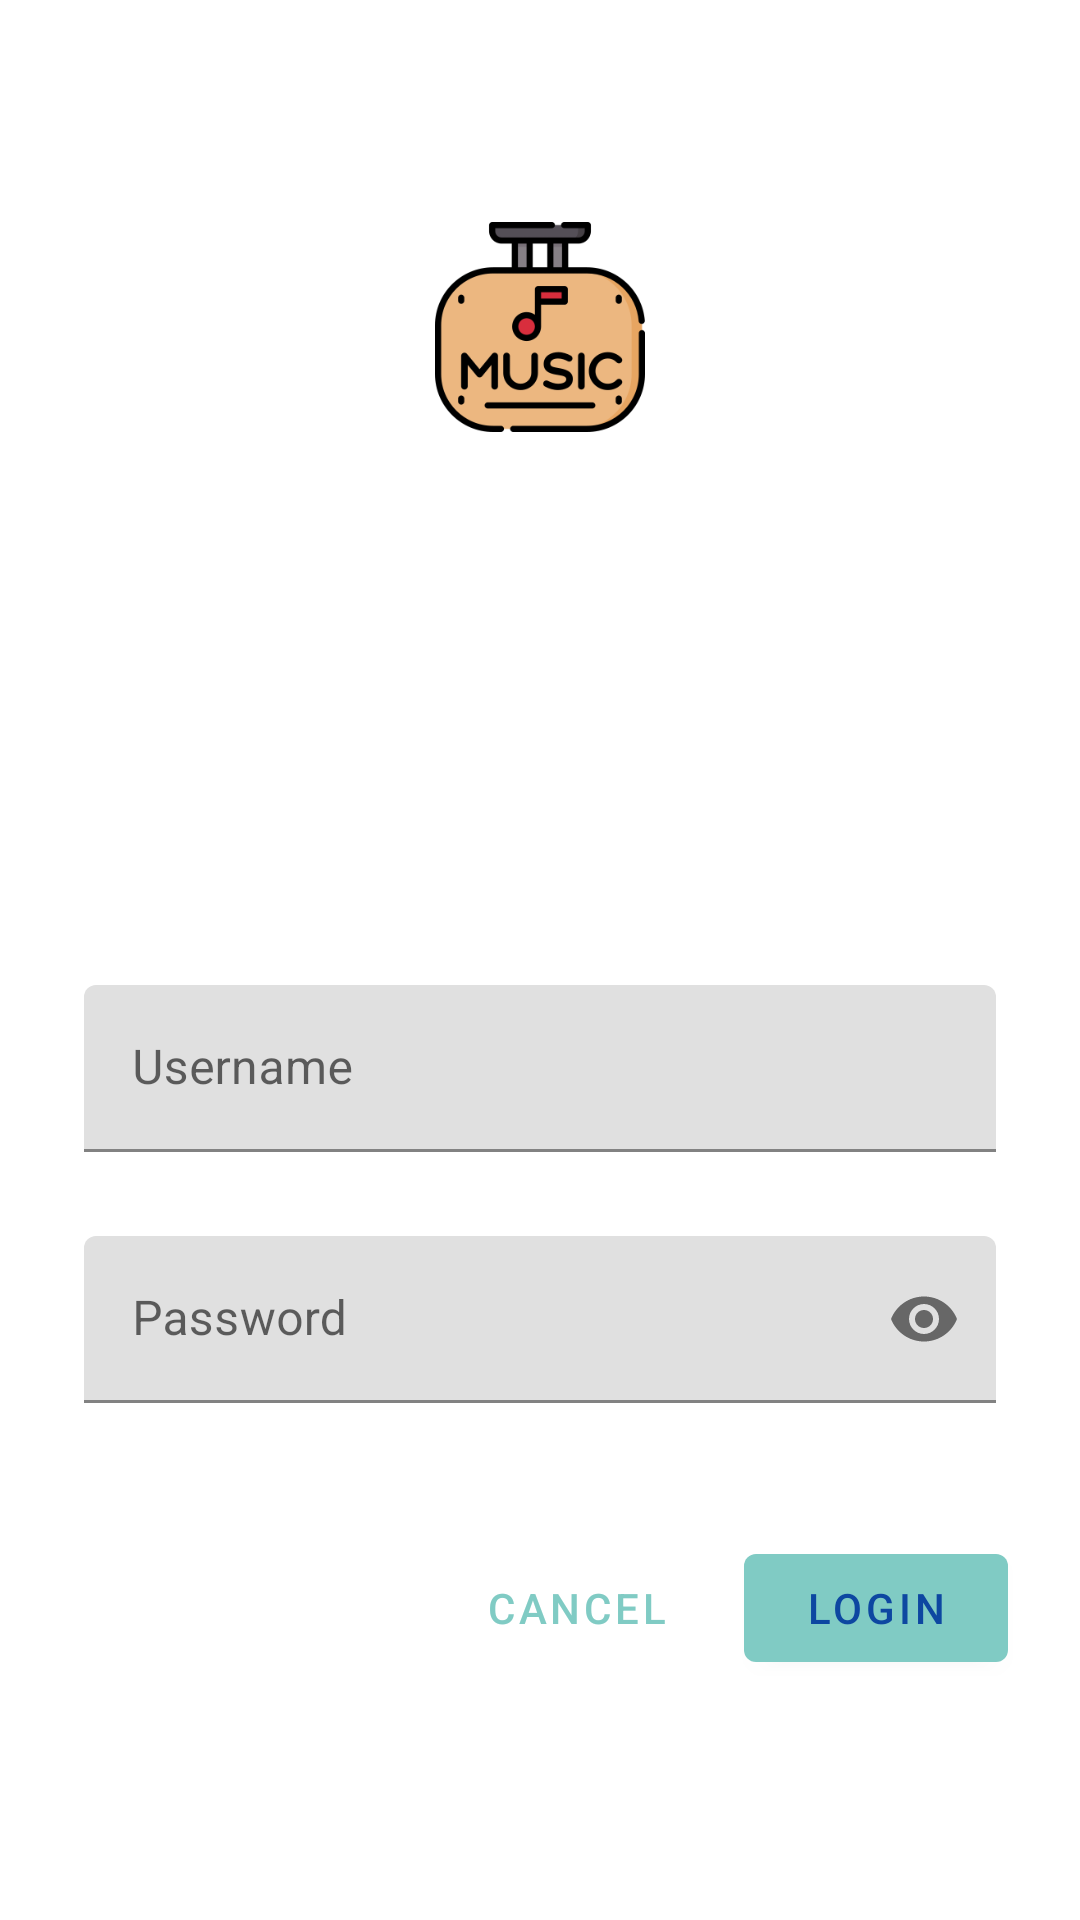

Here is an Android app screen rendered from its layout file. Give the layout XML and the strings, colors and styles it references.
<!-- AndroidManifest.xml: application theme Theme.YulizaEv3 -->
<!-- res/layout/loginfragment.xml -->
<?xml version="1.0" encoding="utf-8"?>
<ScrollView xmlns:android="http://schemas.android.com/apk/res/android"
    xmlns:app="http://schemas.android.com/apk/res-auto"
    xmlns:tools="http://schemas.android.com/tools"
    android:layout_width="match_parent"
    android:layout_height="match_parent"
    tools:context=".FrmLogin"
    >
    <LinearLayout
        android:layout_width="match_parent"
        android:layout_height="wrap_content"
        android:clipChildren="false"
        android:clipToPadding="false"
        android:orientation="vertical"
        android:padding="24dp"
        android:paddingTop="16dp"
        >
        <ImageView
            android:layout_width="70dp"
            android:layout_height="70dp"
            android:layout_gravity="center_horizontal"
            android:layout_marginTop="50dp"
            android:layout_marginBottom="16dp"
            app:srcCompat="@drawable/shopmusic"
             />
        <TextView
            android:layout_width="wrap_content"
            android:layout_height="wrap_content"
            android:layout_gravity="center_horizontal"
            android:layout_marginBottom="132dp"
            android:text="@string/app_name"
            android:textAppearance="@style/TextAppearance.YulizaEv3.Title"
            />
        <com.google.android.material.textfield.TextInputLayout
            style="@style/Widget.YulizaEv3.TextInputLayout"
            android:id="@+id/username_text_input"
            android:layout_width="match_parent"
            android:layout_height="wrap_content"
            android:layout_margin="4dp"
            android:hint="@string/login_username"
            app:endIconMode="clear_text"
            >
            <com.google.android.material.textfield.TextInputEditText
                android:id="@+id/username_edit_text"
                android:layout_width="match_parent"
                android:layout_height="wrap_content"
                android:inputType="text"
                android:maxLines="1"
                />
        </com.google.android.material.textfield.TextInputLayout>
        <com.google.android.material.textfield.TextInputLayout
            style="@style/Widget.YulizaEv3.TextInputLayout"
            android:id="@+id/password_text_input"
            android:layout_width="match_parent"
            android:layout_height="wrap_content"
            android:layout_margin="4dp"
            android:hint="@string/login_password"
            app:endIconMode="password_toggle"
            app:errorEnabled="true"
            >
            <com.google.android.material.textfield.TextInputEditText
                android:id="@+id/password_edit_text"
                android:layout_height="wrap_content"
                android:layout_width="match_parent"
                android:inputType="textPassword"
                />
        </com.google.android.material.textfield.TextInputLayout>
        <RelativeLayout
            android:layout_width="match_parent"
            android:layout_height="wrap_content">

            <com.google.android.material.button.MaterialButton
                android:id="@+id/login_button"
                style="@style/Widget.MaterialComponents.Button"
                android:layout_width="wrap_content"
                android:layout_height="wrap_content"
                android:layout_alignParentEnd="true"
                android:text="@string/login_button"
                android:textColor="#0D47A1" />

            <com.google.android.material.button.MaterialButton
                android:id="@+id/login_cancel_button"
                style="@style/Widget.MaterialComponents.Button.TextButton"
                android:layout_width="wrap_content"
                android:layout_height="wrap_content"
                android:layout_marginEnd="12dp"
                android:layout_toStartOf="@+id/login_button"
                android:text="@string/login_cancel_button" />
        </RelativeLayout>
    </LinearLayout>
</ScrollView>
<!-- resources referenced by this layout -->
<resources>
  <!-- drawable shopmusic: png bitmap (drawable, 15433 bytes) -->
  <string name="app_name">YulizaEv3</string>
  <string name="login_button">Login</string>
  <string name="login_cancel_button">Cancel</string>
  <string name="login_password">Password</string>
  <string name="login_username">Username</string>
  <style name="TextAppearance.YulizaEv3.Title" parent="TextAppearance.MaterialComponents.Headline4">
          <item name="textAllCaps">true</item>
          <item name="android:textStyle">bold</item>
          <item name="android:textColor">@color/white</item>
          <item name="android:textSize">24dp</item>
      </style>
  <style name="Widget.YulizaEv3.TextInputLayout" parent="Widget.MaterialComponents.TextInputLayout.FilledBox">
          <item name="hintTextAppearance">@style/TextAppearance.YulizaEv3.TextInputLayout.HintText</item>
          <item name="hintTextColor">?attr/colorSecondary</item>
          <item name="android:paddingBottom">20dp</item>
      </style>
  <style name="Theme.YulizaEv3" parent="Theme.MaterialComponents.DayNight.NoActionBar">
          
          <item name="colorPrimary">@color/firstColor</item>
          <item name="colorPrimaryDark">@color/secondColor</item>
          <item name="colorPrimaryVariant">@color/thirdColor</item>
          <item name="colorOnPrimary">@color/white</item>
          
          <item name="colorSecondary">@color/fiveColor</item>
          <item name="colorSecondaryVariant">@color/fourColor</item>
          <item name="colorOnSecondary">@color/black</item>
          
          <item name="android:statusBarColor" tools:targetApi="l">?attr/colorPrimaryDark</item>
          
      </style>
  <color name="white">#ffffff</color>
  <style name="TextAppearance.YulizaEv3.TextInputLayout.HintText" parent="TextAppearance.MaterialComponents.Subtitle2">
          <item name="android:textColor">?attr/colorSecondary</item>
      </style>
  <color name="firstColor">#80cbc4</color>
  <color name="secondColor">#80cbc4</color>
  <color name="thirdColor">#FF00EE</color>
  <color name="fiveColor">#000</color>
  <color name="fourColor">#00FFCC</color>
  <color name="black">#000000</color>
</resources>
